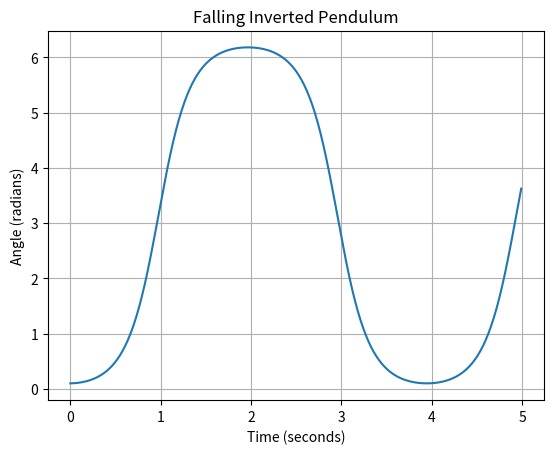

This chart was generated by the following Python code:
import numpy as np
import matplotlib.pyplot as plt

dt = 0.01
total_time = 5

theta = 0.1
omega = 0

g = 9.81
L = 0.5

time_data = []
theta_data = []

for t in np.arange(0, total_time, dt):

    alpha = (g / L) * np.sin(theta)

    omega = omega + alpha * dt

    theta = theta + omega * dt

    time_data.append(t)
    theta_data.append(theta)

plt.plot(time_data, theta_data)

plt.title("Falling Inverted Pendulum")

plt.xlabel("Time (seconds)")
plt.ylabel("Angle (radians)")

plt.grid(True)

plt.show()
